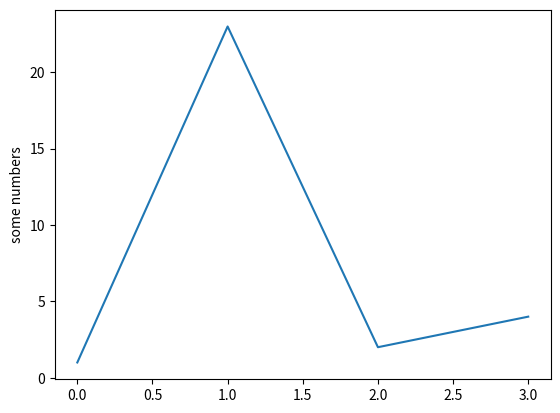

Python code for this plot:
import matplotlib.pyplot as plt

plt.plot([1, 23, 2, 4])
plt.ylabel('some numbers')

plt.show()